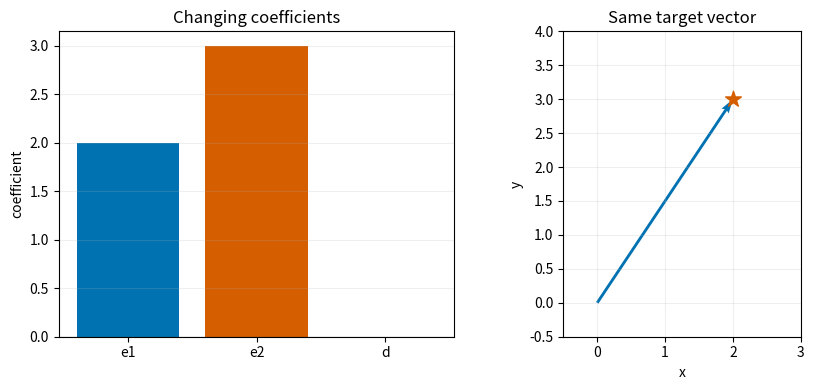

This chart was generated by the following Python code:
import numpy as np

e1 = np.array([1, 0])
e2 = np.array([0, 1])
d = np.array([1, 1])
z = np.array([2, 3])

with_d = 1 * e1 + 2 * e2 + 1 * d
without_d = 2 * e1 + 3 * e2
print('e1 + 2e2 + d =', with_d)
print('2e1 + 3e2   =', without_d)
print('both reach z?', np.array_equal(with_d, z) and np.array_equal(without_d, z))

import matplotlib.pyplot as plt

def show_redundant_coordinates(t=0.0):
    coefficients = np.array([2 - t, 3 - t, t])
    result = coefficients[0] * e1 + coefficients[1] * e2 + coefficients[2] * d
    fig, (ax_coeff, ax_result) = plt.subplots(1, 2, figsize=(9, 4))
    ax_coeff.bar(['e1', 'e2', 'd'], coefficients,
                color=['#0072B2', '#D55E00', '#009E73'])
    ax_coeff.axhline(0, color='0.3', linewidth=0.8)
    ax_coeff.set(title='Changing coefficients', ylabel='coefficient')
    ax_coeff.grid(axis='y', alpha=0.2)
    ax_result.quiver(0, 0, *result, angles='xy', scale_units='xy', scale=1,
                    color='#0072B2', width=0.012)
    ax_result.scatter(*z, marker='*', s=140, color='#D55E00', zorder=3)
    ax_result.set(xlim=(-0.5, 3), ylim=(-0.5, 4), xlabel='x', ylabel='y',
                  title='Same target vector')
    ax_result.set_aspect('equal', adjustable='box')
    ax_result.grid(alpha=0.2)
    plt.tight_layout()
    plt.show()
    print('coefficients (e1, e2, d) =', coefficients)
    print('result =', result)

show_redundant_coordinates(t=0)  # Without sliders, change t and rerun

try:
    import ipywidgets as widgets
    from IPython.display import display
except ImportError:
    print('For the slider, install ipywidgets; the editable call above works without it.')
else:
    display(widgets.interactive(
        show_redundant_coordinates,
        t=widgets.FloatSlider(value=0, min=-2, max=3, step=0.05, description='t')))

p = np.array([1, 1])
q = np.array([1, -1])
target = np.array([3, 1])
standard_coordinates = np.array([3, 1])
alternate_coordinates = np.array([2, 1])
standard_result = standard_coordinates[0] * e1 + standard_coordinates[1] * e2
alternate_result = alternate_coordinates[0] * p + alternate_coordinates[1] * q
print('standard basis coordinates =', standard_coordinates)
print('alternate basis coordinates =', alternate_coordinates)
print('both give the target?', np.array_equal(standard_result, target) and
      np.array_equal(alternate_result, target))
